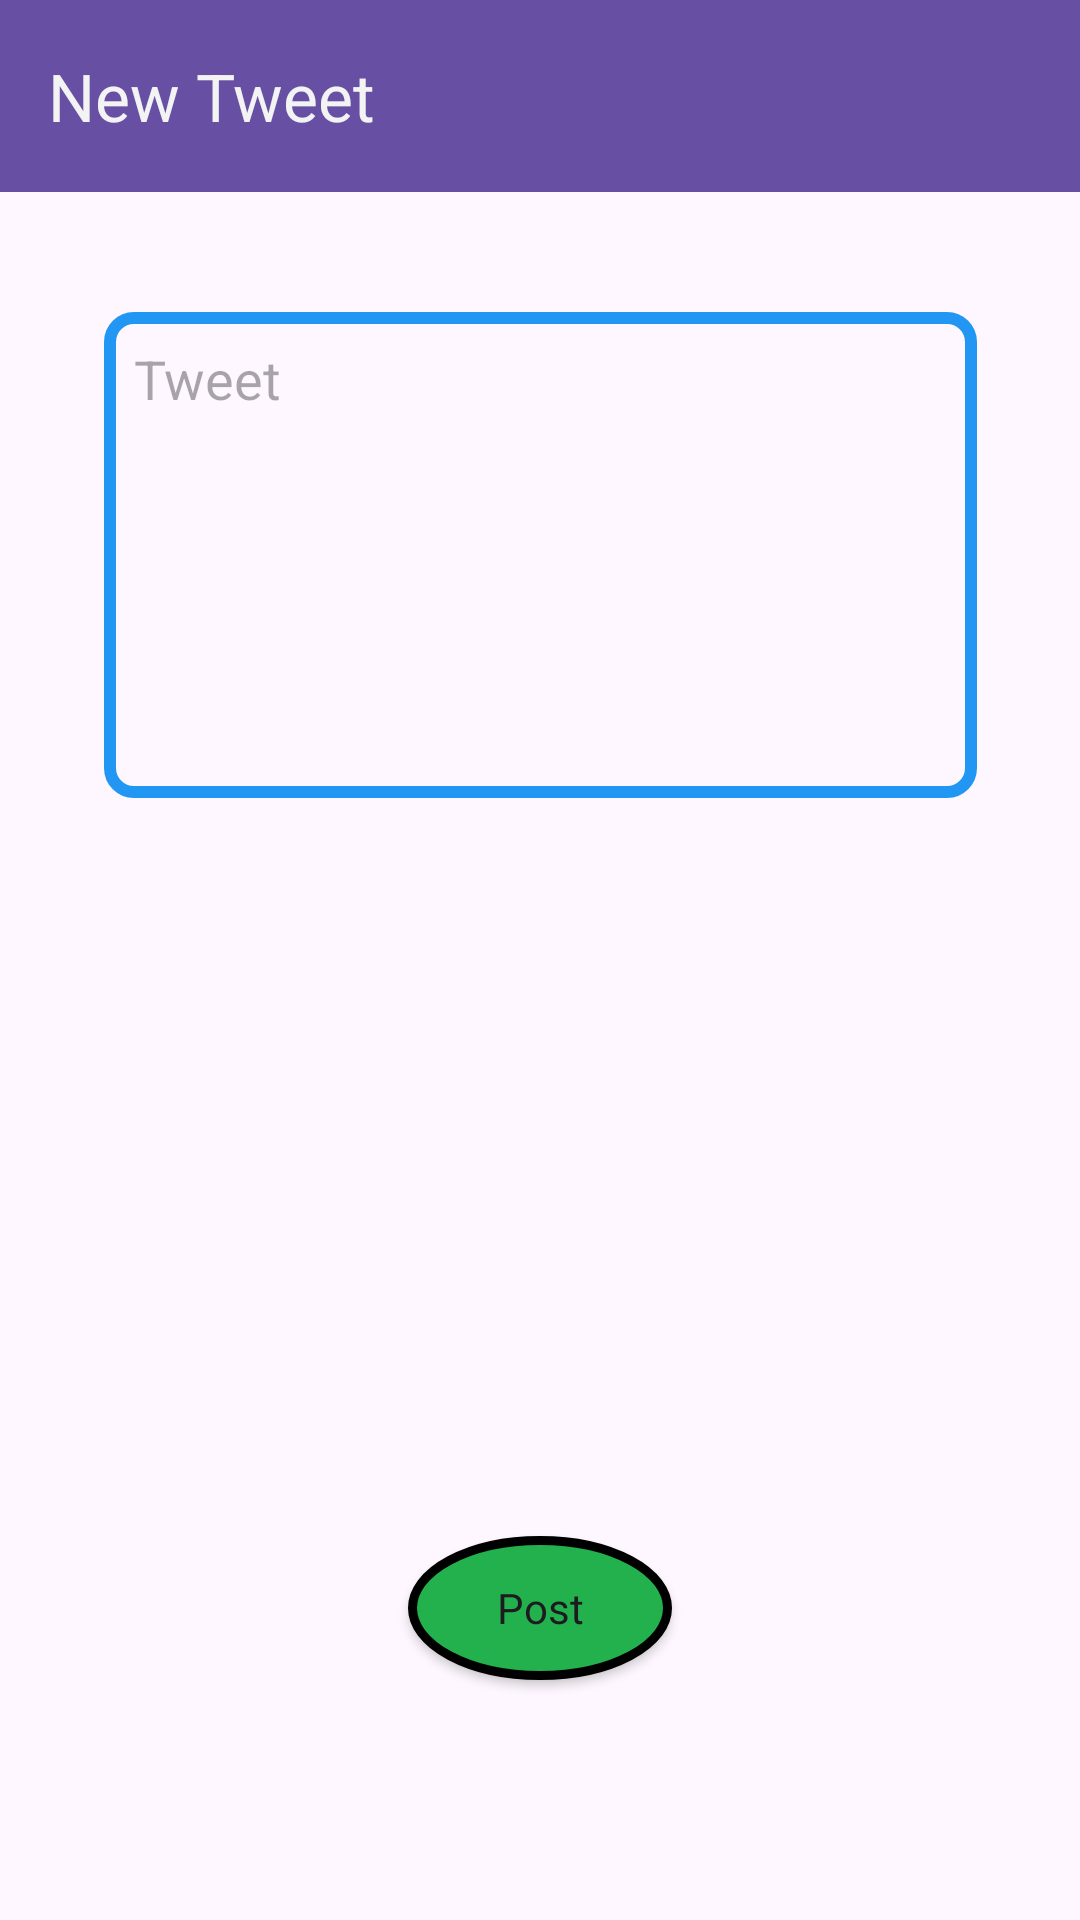

Produce the Android XML layout that renders to this screen, including the resource entries it uses.
<!-- AndroidManifest.xml: application theme Theme.BrochillTask -->
<!-- res/layout/activity_create_tweets.xml -->
<?xml version="1.0" encoding="utf-8"?>
<androidx.constraintlayout.widget.ConstraintLayout xmlns:android="http://schemas.android.com/apk/res/android"
    xmlns:app="http://schemas.android.com/apk/res-auto"
    xmlns:tools="http://schemas.android.com/tools"
    android:layout_width="match_parent"
    android:layout_height="match_parent"
    tools:context=".CreateTweets">

    <androidx.appcompat.widget.Toolbar
        android:id="@+id/toolbar2"
        android:layout_width="0dp"
        android:layout_height="wrap_content"
        android:background="?attr/colorPrimary"
        android:minHeight="?attr/actionBarSize"
        app:layout_constraintEnd_toEndOf="parent"
        app:layout_constraintStart_toStartOf="parent"
        app:layout_constraintTop_toTopOf="parent"
        app:title="New Tweet"
        app:titleTextColor="#F3F3F3" />

    <EditText
        android:id="@+id/editTextText"
        android:layout_width="291dp"
        android:layout_height="162dp"
        android:layout_marginStart="30dp"
        android:layout_marginTop="40dp"
        android:layout_marginEnd="30dp"
        android:background="@drawable/boxbordor"
        android:ems="10"
        android:gravity="top"
        android:hint="Tweet"
        android:inputType="text"
        android:padding="10dp"
        app:layout_constraintEnd_toEndOf="parent"
        app:layout_constraintStart_toStartOf="parent"
        app:layout_constraintTop_toBottomOf="@+id/toolbar2" />

    <Button
        android:id="@+id/button"
        style="@style/newone"
        android:layout_width="wrap_content"
        android:layout_height="wrap_content"
        android:layout_marginBottom="80dp"
        android:background="@drawable/btnbg"
        android:text="Post"
        app:layout_constraintBottom_toBottomOf="parent"
        app:layout_constraintEnd_toEndOf="parent"
        app:layout_constraintStart_toStartOf="parent" />

</androidx.constraintlayout.widget.ConstraintLayout>
<!-- resources referenced by this layout -->
<resources>
  <!-- drawable boxbordor (drawable) -->
  <?xml version="1.0" encoding="utf-8"?>
  <shape xmlns:android="http://schemas.android.com/apk/res/android">
      <stroke android:color="#2196F3"
          android:width="4dp"/>
      <corners android:radius="8dp"/>
  
  </shape>
  <!-- drawable btnbg (drawable) -->
  <?xml version="1.0" encoding="utf-8"?>
  <shape xmlns:android="http://schemas.android.com/apk/res/android"
      android:shape="oval">
      <solid android:color="#22B14C"/>
      <corners android:radius="4dp"/>
      <stroke android:color="@color/black"
          android:width="3dp"/>
  </shape>
  <style name="newone" parent="Base.Theme.BrochillTask">
          <item name="android:background">@drawable/btnbg</item>
      </style>
  <style name="Theme.BrochillTask" parent="Base.Theme.BrochillTask" />
  <style name="Base.Theme.BrochillTask" parent="Theme.Material3.DayNight.NoActionBar">
          
  
      </style>
  <!-- not gathered from this repository: default colours our renderer supplied (Android Studio template values) -->
  <color name="black">#FF000000</color>
</resources>
